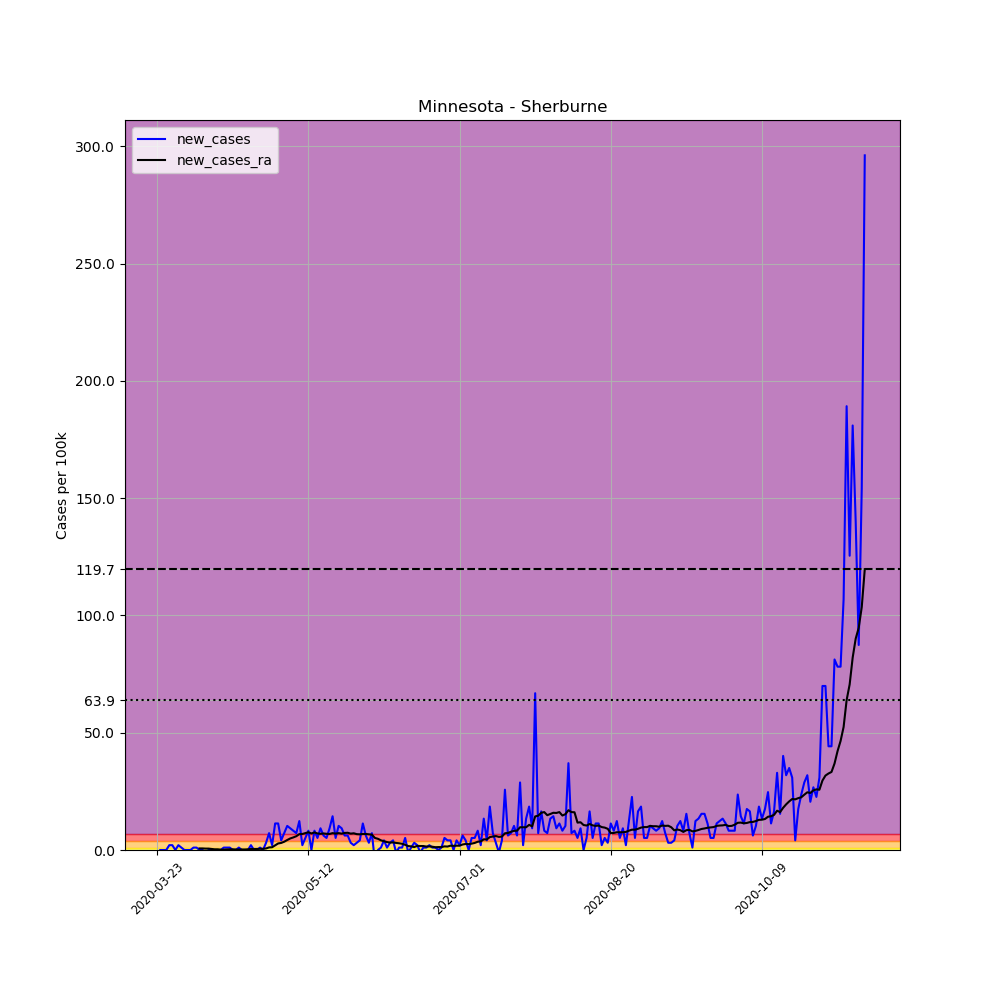

The file beside this chart, header and first rows:
, date, county, state, fips, cases, deaths, COUNTY, STNAME, CTYNAME, POPESTIMATE2019, per_100k, new_cases, new_cases_ra
279773, 2020-03-23, Sherburne, Minnesota, 27141, 1, 0, 141, Minnesota, Sherburne, 97238, 1.028, , 
279774, 2020-03-24, Sherburne, Minnesota, 27141, 1, 0, 141, Minnesota, Sherburne, 97238, 1.028, 0.0, 
279775, 2020-03-25, Sherburne, Minnesota, 27141, 1, 0, 141, Minnesota, Sherburne, 97238, 1.028, 0.0, 
279776, 2020-03-26, Sherburne, Minnesota, 27141, 1, 0, 141, Minnesota, Sherburne, 97238, 1.028, 0.0, 
279777, 2020-03-27, Sherburne, Minnesota, 27141, 3, 0, 141, Minnesota, Sherburne, 97238, 3.085, 2.057, 
279778, 2020-03-28, Sherburne, Minnesota, 27141, 5, 0, 141, Minnesota, Sherburne, 97238, 5.142, 2.057, 
279779, 2020-03-29, Sherburne, Minnesota, 27141, 5, 0, 141, Minnesota, Sherburne, 97238, 5.142, 0.0, 
279780, 2020-03-30, Sherburne, Minnesota, 27141, 7, 0, 141, Minnesota, Sherburne, 97238, 7.199, 2.057, 
279781, 2020-03-31, Sherburne, Minnesota, 27141, 8, 0, 141, Minnesota, Sherburne, 97238, 8.227, 1.028, 
279782, 2020-04-01, Sherburne, Minnesota, 27141, 8, 0, 141, Minnesota, Sherburne, 97238, 8.227, 0.0, 
279783, 2020-04-02, Sherburne, Minnesota, 27141, 8, 0, 141, Minnesota, Sherburne, 97238, 8.227, 0.0, 
279784, 2020-04-03, Sherburne, Minnesota, 27141, 8, 0, 141, Minnesota, Sherburne, 97238, 8.227, 0.0, 
279785, 2020-04-04, Sherburne, Minnesota, 27141, 9, 0, 141, Minnesota, Sherburne, 97238, 9.256, 1.028, 
279786, 2020-04-05, Sherburne, Minnesota, 27141, 10, 0, 141, Minnesota, Sherburne, 97238, 10.28, 1.028, 
279787, 2020-04-06, Sherburne, Minnesota, 27141, 10, 0, 141, Minnesota, Sherburne, 97238, 10.28, 0.0, 0.6611
279788, 2020-04-07, Sherburne, Minnesota, 27141, 10, 0, 141, Minnesota, Sherburne, 97238, 10.28, 0.0, 0.6611
279789, 2020-04-08, Sherburne, Minnesota, 27141, 9, 0, 141, Minnesota, Sherburne, 97238, 9.256, -1.028, 0.5877
279790, 2020-04-09, Sherburne, Minnesota, 27141, 9, 0, 141, Minnesota, Sherburne, 97238, 9.256, 0.0, 0.5877
279791, 2020-04-10, Sherburne, Minnesota, 27141, 9, 0, 141, Minnesota, Sherburne, 97238, 9.256, 0.0, 0.4407
279792, 2020-04-11, Sherburne, Minnesota, 27141, 9, 0, 141, Minnesota, Sherburne, 97238, 9.256, 0.0, 0.2938
279793, 2020-04-12, Sherburne, Minnesota, 27141, 9, 0, 141, Minnesota, Sherburne, 97238, 9.256, 0.0, 0.2938
279794, 2020-04-13, Sherburne, Minnesota, 27141, 9, 0, 141, Minnesota, Sherburne, 97238, 9.256, 0.0, 0.1469
279795, 2020-04-14, Sherburne, Minnesota, 27141, 10, 0, 141, Minnesota, Sherburne, 97238, 10.28, 1.028, 0.1469
279796, 2020-04-15, Sherburne, Minnesota, 27141, 11, 0, 141, Minnesota, Sherburne, 97238, 11.31, 1.028, 0.2204
279797, 2020-04-16, Sherburne, Minnesota, 27141, 12, 0, 141, Minnesota, Sherburne, 97238, 12.34, 1.028, 0.2938
279798, 2020-04-17, Sherburne, Minnesota, 27141, 12, 0, 141, Minnesota, Sherburne, 97238, 12.34, 0.0, 0.2938
279799, 2020-04-18, Sherburne, Minnesota, 27141, 12, 0, 141, Minnesota, Sherburne, 97238, 12.34, 0.0, 0.2204
279800, 2020-04-19, Sherburne, Minnesota, 27141, 13, 0, 141, Minnesota, Sherburne, 97238, 13.37, 1.028, 0.2204
279801, 2020-04-20, Sherburne, Minnesota, 27141, 13, 0, 141, Minnesota, Sherburne, 97238, 13.37, 0.0, 0.2204
279802, 2020-04-21, Sherburne, Minnesota, 27141, 13, 0, 141, Minnesota, Sherburne, 97238, 13.37, 0.0, 0.2204
279803, 2020-04-22, Sherburne, Minnesota, 27141, 13, 0, 141, Minnesota, Sherburne, 97238, 13.37, 0.0, 0.2938
279804, 2020-04-23, Sherburne, Minnesota, 27141, 15, 0, 141, Minnesota, Sherburne, 97238, 15.43, 2.057, 0.4407
279805, 2020-04-24, Sherburne, Minnesota, 27141, 15, 0, 141, Minnesota, Sherburne, 97238, 15.43, 0.0, 0.4407
279806, 2020-04-25, Sherburne, Minnesota, 27141, 15, 0, 141, Minnesota, Sherburne, 97238, 15.43, 0.0, 0.4407
279807, 2020-04-26, Sherburne, Minnesota, 27141, 16, 0, 141, Minnesota, Sherburne, 97238, 16.45, 1.028, 0.5142
279808, 2020-04-27, Sherburne, Minnesota, 27141, 16, 0, 141, Minnesota, Sherburne, 97238, 16.45, 0.0, 0.5142
279809, 2020-04-28, Sherburne, Minnesota, 27141, 19, 0, 141, Minnesota, Sherburne, 97238, 19.54, 3.085, 0.6611
279810, 2020-04-29, Sherburne, Minnesota, 27141, 26, 0, 141, Minnesota, Sherburne, 97238, 26.74, 7.199, 1.102
279811, 2020-04-30, Sherburne, Minnesota, 27141, 28, 0, 141, Minnesota, Sherburne, 97238, 28.8, 2.057, 1.175
279812, 2020-05-01, Sherburne, Minnesota, 27141, 39, 0, 141, Minnesota, Sherburne, 97238, 40.11, 11.31, 1.983
279813, 2020-05-02, Sherburne, Minnesota, 27141, 50, 0, 141, Minnesota, Sherburne, 97238, 51.42, 11.31, 2.791
279814, 2020-05-03, Sherburne, Minnesota, 27141, 54, 0, 141, Minnesota, Sherburne, 97238, 55.53, 4.114, 3.012
279815, 2020-05-04, Sherburne, Minnesota, 27141, 61, 0, 141, Minnesota, Sherburne, 97238, 62.73, 7.199, 3.526
279816, 2020-05-05, Sherburne, Minnesota, 27141, 71, 1, 141, Minnesota, Sherburne, 97238, 73.02, 10.28, 4.261
279817, 2020-05-06, Sherburne, Minnesota, 27141, 80, 1, 141, Minnesota, Sherburne, 97238, 82.27, 9.256, 4.922
279818, 2020-05-07, Sherburne, Minnesota, 27141, 88, 1, 141, Minnesota, Sherburne, 97238, 90.5, 8.227, 5.362
279819, 2020-05-08, Sherburne, Minnesota, 27141, 95, 1, 141, Minnesota, Sherburne, 97238, 97.7, 7.199, 5.877
279820, 2020-05-09, Sherburne, Minnesota, 27141, 107, 1, 141, Minnesota, Sherburne, 97238, 110, 12.34, 6.758
279821, 2020-05-10, Sherburne, Minnesota, 27141, 109, 1, 141, Minnesota, Sherburne, 97238, 112.1, 2.057, 6.832
279822, 2020-05-11, Sherburne, Minnesota, 27141, 114, 1, 141, Minnesota, Sherburne, 97238, 117.2, 5.142, 7.199
279823, 2020-05-12, Sherburne, Minnesota, 27141, 122, 1, 141, Minnesota, Sherburne, 97238, 125.5, 8.227, 7.566
279824, 2020-05-13, Sherburne, Minnesota, 27141, 122, 1, 141, Minnesota, Sherburne, 97238, 125.5, 0.0, 7.052
279825, 2020-05-14, Sherburne, Minnesota, 27141, 130, 1, 141, Minnesota, Sherburne, 97238, 133.7, 8.227, 7.493
279826, 2020-05-15, Sherburne, Minnesota, 27141, 135, 1, 141, Minnesota, Sherburne, 97238, 138.8, 5.142, 7.052
279827, 2020-05-16, Sherburne, Minnesota, 27141, 144, 1, 141, Minnesota, Sherburne, 97238, 148.1, 9.256, 6.905
279828, 2020-05-17, Sherburne, Minnesota, 27141, 150, 2, 141, Minnesota, Sherburne, 97238, 154.3, 6.17, 7.052
279829, 2020-05-18, Sherburne, Minnesota, 27141, 155, 2, 141, Minnesota, Sherburne, 97238, 159.4, 5.142, 6.905
279830, 2020-05-19, Sherburne, Minnesota, 27141, 164, 2, 141, Minnesota, Sherburne, 97238, 168.7, 9.256, 6.832
279831, 2020-05-20, Sherburne, Minnesota, 27141, 178, 1, 141, Minnesota, Sherburne, 97238, 183.1, 14.4, 7.199
279832, 2020-05-21, Sherburne, Minnesota, 27141, 183, 1, 141, Minnesota, Sherburne, 97238, 188.2, 5.142, 6.978
... 175 more rows
